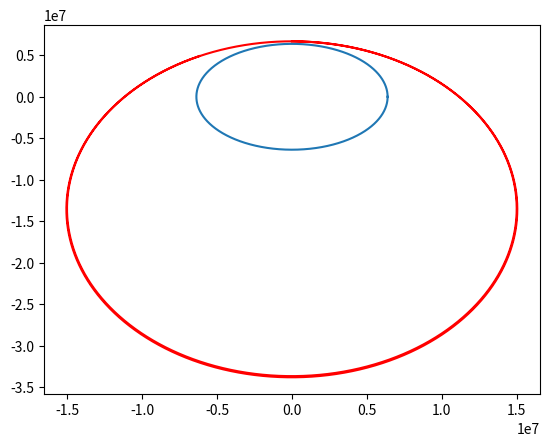

The matplotlib source for this figure:
# Orbits. two-body problem in 2D. Modelling orbital motion
import numpy as np
import matplotlib.pyplot as plt

# Initializing constants and allocating state variables
# The space station orbits the earth with altitude of 402 km, velocity of 7706 m/s and period of 96 minutes
# In this case, the accuracy of the orbit depends on the length of sub-interval, as does other problems
# smaller the dt will result in more accurate (it will be almost exactly circular plot) therefore the 
# number of sub-interval must also be high.
# This program simulates the satellite's orbit with the change of initial Vx to 10.000m/s, Py to rEarth + 300.000

rEarth = 6.378e6 # Earth's radius
mEarth = 5.9742e24 # Earth's mass
gEarth = 6.7e-11 # Earth's gravitational constant
xE = np.zeros(225601)
yE = np.zeros(225601)
px = np.zeros(225602)
py = np.zeros(225602)
vx = np.zeros(225602)
vy = np.zeros(225602)
t = np.zeros(225602)
t[0] = 0
px[0] = 0
py[0] = rEarth + 300000
vx[0] = 10000
vy[0]= 0
dt = 0.25 # length of the sub-interval
n = 225601 # number of sub-interval

# Calculating the orbit
for i in range(0,n):
    t[i+1] = t[i] +dt
    px[i+1] = px[i] + vx[i] *dt
    py[i+1] = py[i] + vy[i] *dt
    R = np.sqrt(px[i]**2+py[i]**2)
    Ag = -gEarth*mEarth/R**2
    vx[i+1] = vx[i] + Ag * px[i]/R *dt
    vy[i+1] = vy[i] + Ag * py[i]/R *dt
    ang = 2*np.pi*i/225600
    xE[i] = rEarth*np.cos(ang)
    yE[i] = rEarth*np.sin(ang)

plt.plot(px,py,'r-',xE,yE)
plt.show()
